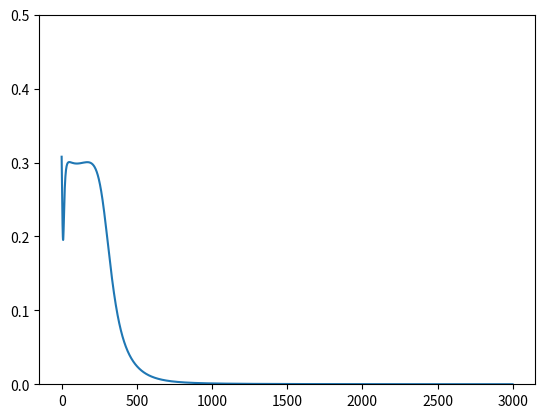

Here is the Python script that generated this plot:
# General NN with iXjXk cells : Programming with the formula of 'EDI' and 'EDW DI'
# Output values should be between 0 and 1 because the output cells activated by sigmoid 

# Predict COVID19 or Cold? 
# 疑似新冠病毒的症状是如下；
#  Fever, Sense-,  Cough, Chest-pain    Cold/Flu  COVID19  
#         Disorder    
#   1        0       0        1            0         1
#   1        0       0        0            0.5      0.5
#   0        0       1        1            1         0
#   0        1       0        0            0         0
#   1        1       0        0            0         1
#   0        1       0        1            0        0.5
#   0        0       1        0            1         0

import numpy as np
from random import random
import matplotlib.pyplot as plt

######################### Hyper Parameter ######################
alpha = 0.1         # Learning Rate
epoch = 3000        # Iteration for Learning
n_hidden = 4        # Number of Node in Hidden Layer

###################  Weights Initialization #################### 
wt = []           # Vacant array for weights
bs = []           # Vacant array for bias
def init_weight(n_input, n_output):
    global wt, bs
    for i in range(n_input*n_hidden + n_hidden*n_output):
        w = np.random.rand()
        wt.append(w)
    for i in range(n_hidden + n_output):
        w = np.random.rand()
        bs.append(w)

################## Sigmoid activation function ################## 
def sigmoid(x):
    y = 1 / (1 + np.exp(-x))
    return y

################# Calculating Output (Forward) ###################
def forward(x, n_output):
    u = []; y = []  # u: ouput in hidden layer, y: output in output layer
    n_input = len(x)

    # Output in hidden layer
    for j in range(n_hidden):        # Number of Node in hidden layer
        sum = 0
        for n in range(n_input):     # Number of Input
        # In case of 2X3X2: u1=s(w0x0+w3x1+b0), u2=s(w1x0+w4x1+b1), u3=s(w2x0+w5x1+b2)
            tmp = wt[n*n_hidden+j] * x[n]      # calculating 'weight X input' at first
            sum = sum + tmp
        u.append(sigmoid(sum + bs[j]))   # Caculating Weighted Sum and Activating with Sigmoid

    # Output in output layer
    for k in range(n_output):
        sum = 0
        for n in range(n_hidden):
        # In case of 2X3X2: y0=s(w6u0+w8u1+w10u2+b3), y1=s(w7u0+w9u1+w11u2+b4)
            tmp = wt[n_input*n_hidden + n*n_output+k] * u[n]
            sum = sum + tmp                    # calculating 'weight X input' at first
        y.append(sigmoid(sum+bs[n_hidden+k]))  # Caculating Weighted Sum and Activating with Sigmoid

    return u, y

##################### Back Propagation (Backward) ####################
def backpropagate(x, u, y, t):
    dE_dw = []          # Vacant list of weight-gradient
    dE_db = []          # Vacant list of bias-gradient
    n_input = len(x); n_output = len(t)
    for i in range(n_input):
        for j in range(n_hidden):
            sum = 0
            for n in range(n_output):
                tmp = (y[n]-t[n])*(1-y[n])*y[n]*wt[n_input*n_hidden+j+n_hidden*n] # 'EDI DI'
                # At first, caculating 'EDW' (weight-gradient in hidden layer)
                sum = sum + tmp
            dE_dw.append(sum*(1-u[j])*u[j]*x[i])
                # 'Formula of Weight-Gradient' in hidden layer: 'EDW' x 'DI'

    for j in range(n_hidden):
        sum = 0
        for k in range(n_output):
            dE_dw.append((y[k]-t[k])*(1-y[k])*y[k]*u[j])  # 'EDI'
            # 'Formula of Weight-Gradient' in output layer: 'EDI'
            tmp = (y[k]-t[k])*(1-y[k])*y[k]*wt[n_input*n_hidden+j+n_hidden*k]
            # At first, caculating 'EDW' (bias-gradient in hidden layer)
            sum = sum + tmp
        dE_db.append(sum*(1-u[j])*u[j])
            # 'Formula of Bias-Gradient' in hidden layer: 'EDW' x 'DI' (Input=1)
    
    for i in range(n_output):
        tmp = (y[i]-t[i])*(1-y[i])*y[i]
        dE_db.append(tmp)
            # 'Formula of Bias-Gradient' in output layer: 'EDI' (Input=1)
    
    return dE_dw, dE_db

########## Updating Weights & Bias (Gradient Decent, Optimization) #########
def update_weight(dE_dw, dE_db):
    global wt, bs
    for i in range(len(wt)):
        wt[i] = wt[i] - alpha * dE_dw[i]
    for i in range(len(bs)):
        bs[i] = bs[i] - alpha * dE_db[i]

######################## Calculating Loss Function ########################
def calc_error(y, t):
    err = 0
    for i in range(len(t)):
        tmp = 0.5*(y[i]-t[i])**2  # Loss Function: Mean Square Error
        err = err + tmp
    return err

def error_graph(error):  # Visualizing transient error with graph
    plt.ylim(0.0, 0.5)   # range of y axis(0 ~ 0.5)
    plt.plot(np.arange(0, error.shape[0]), error)
    plt.show()

################## Learning by Artificial Neural Network  ##################
def train(X, T):

    error = np.zeros(epoch)            # Initialization of Loss Function (Error)

    n_input = X.shape[1]               # Number of Input Node
    n_output = T.shape[1]              # Number of Output Node

    # Initialization of Weights
    init_weight(n_input, n_output)

    ############ Train with Datasets (input and teaching datum) #############
    for n in range(epoch):                  # Iterating as many as epoch
        for i in range(X.shape[0]):         # Number of Input data
            x = X[i, :]                     # x: All Input data
            t = T[i, :]                     # t: All Teaching data

            ######### Calculating output (Forward) #########
            u, y = forward(x, n_output)

            ######### Backpropagation (Backward)  ##########
            dE_dw, dE_db = backpropagate(x, u, y, t)

            ####### Weight Update (Gradient Descent) #######
            update_weight(dE_dw, dE_db)

            ############### Calculating Error ##############
            error[n] = calc_error(y, t)
        print("{} EPOCH-ERROR: {}".format(n, error[n]))

    error_graph(error)

################### Prediction with this Neural Network ###################
def predict(x, n_output):
    u, y = forward(x, n_output)
    return u, y

if __name__ == '__main__':
############# Datasets (Input & Teaching data) for learning #################
    X = np.array([[1,0,0,1], [1,0,0,0], [0,0,1,1], [0,1,0,0], [1,1,0,0], [0,1,0,1], [0,0,1,0]]) # Input
    T = np.array([[0, 1], [0.5, 0.5], [1, 0], [0, 0], [0, 1], [0, 0.5], [1, 0]])                # Answer

    train(X, T)

    ######### Test (Prepare dataset for test and make prediction with NN) #########
    x = np.array([1, 0, 1, 0])       # Test dataset (Fever and Cough)
    u, y = predict(x, T.shape[1])    # Prediction with Test dataset (input data for test)
    print("Cold or Corona?")
    print("Fever, Cough -> Cold? : {:.2f} %, Corona Virus ? : {:.2f} % ".format(y[0]*100, y[1]*100))
    print("")